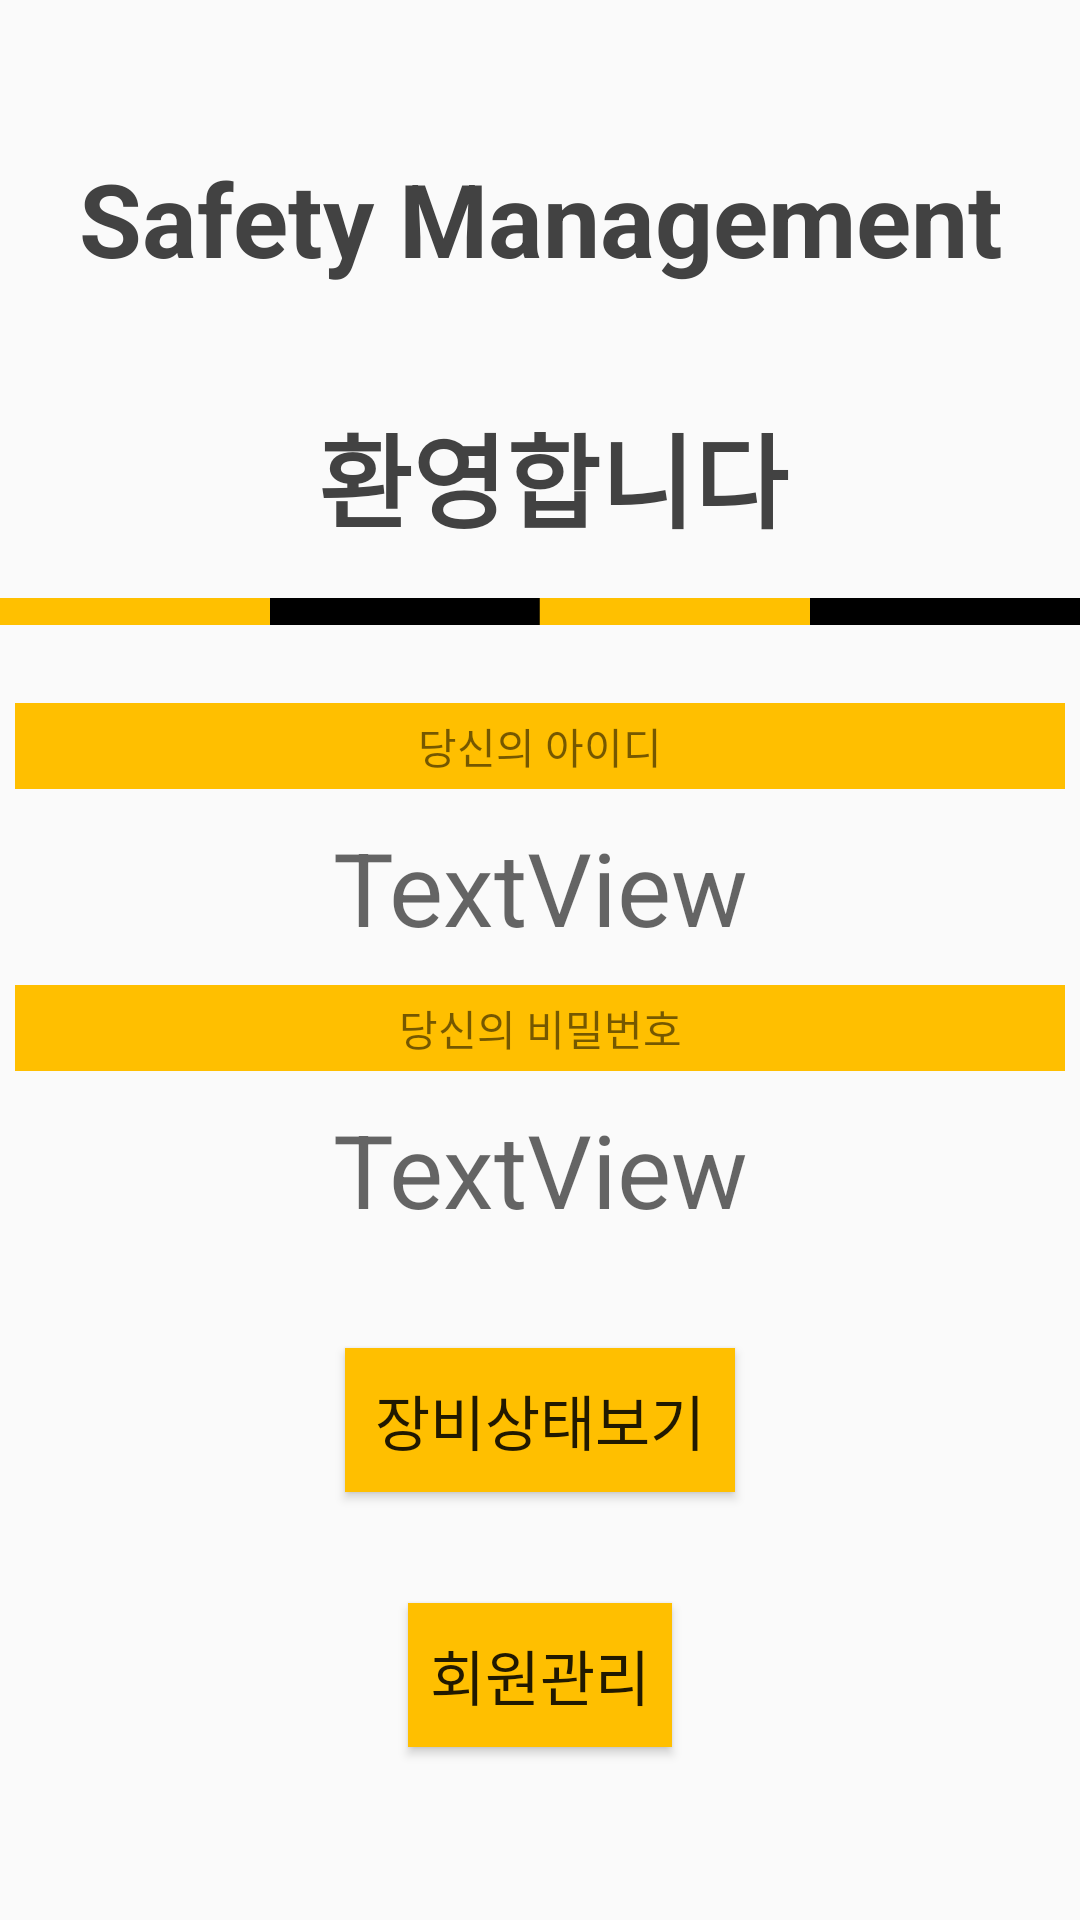

Here is an Android app screen rendered from its layout file. Give the layout XML and the strings, colors and styles it references.
<!-- AndroidManifest.xml: application theme AppTheme -->
<!-- res/layout/activity_main.xml -->
<?xml version="1.0" encoding="utf-8"?>
<RelativeLayout xmlns:android="http://schemas.android.com/apk/res/android"
    xmlns:tools="http://schemas.android.com/tools"
    android:layout_width="match_parent"
    android:layout_height="match_parent"
    tools:context="com.example.bestf.marioclient.C_MainActivity">

    <TextView
        android:id="@+id/welcomeMessage"
        android:layout_width="match_parent"
        android:layout_height="wrap_content"
        android:layout_alignParentLeft="true"
        android:layout_alignParentTop="true"
        android:layout_marginTop="50dp"
        android:gravity="center_horizontal"
        android:text="@string/welcom"
        android:textStyle="bold"
        android:textColor="@color/darkGray"
        android:textAppearance="@style/TextAppearance.AppCompat.Display1"
        tools:layout_editor_absoluteX="16dp"
        tools:layout_editor_absoluteY="16dp" />

    <ImageView
        android:id="@+id/imgBar"
        android:layout_width="match_parent"
        android:layout_height="wrap_content"
        android:layout_below="@id/welcomeMessage"
        android:src="@drawable/bg_line" />

    <TextView
        android:id="@+id/textView4"
        android:layout_width="350dp"
        android:layout_height="wrap_content"
        android:layout_centerHorizontal="true"
        android:layout_below="@+id/imgBar"
        android:text="당신의 아이디"
        android:gravity="center"
        android:background="@drawable/textview_main"
        android:layout_marginTop="10dp"
        tools:layout_editor_absoluteX="14dp"
        tools:layout_editor_absoluteY="62dp" />

    <TextView
        android:id="@+id/textView2"
        android:layout_width="350dp"
        android:layout_height="wrap_content"
        android:layout_alignLeft="@id/textView4"
        android:layout_below="@+id/idText"
        android:text="당신의 비밀번호"
        android:gravity="center"
        android:background="@drawable/textview_main"
        android:layout_marginTop="10dp"
        tools:layout_editor_absoluteX="14dp"
        tools:layout_editor_absoluteY="140dp" />

    <TextView
        android:id="@+id/idText"
        android:layout_width="300dp"
        android:layout_height="wrap_content"
        android:layout_alignLeft="@+id/passwordText"
        android:layout_alignStart="@+id/passwordText"
        android:layout_below="@+id/textView4"
        android:text="TextView"
        android:gravity="center"
        android:layout_marginTop="10dp"
        android:textAppearance="@style/TextAppearance.AppCompat.Display1"
        tools:layout_editor_absoluteX="14dp"
        tools:layout_editor_absoluteY="94dp" />

    <TextView
        android:id="@+id/passwordText"
        android:layout_width="300dp"
        android:layout_height="wrap_content"
        android:layout_below="@+id/textView2"
        android:layout_centerHorizontal="true"
        android:text="TextView"
        android:gravity="center"
        android:layout_marginTop="10dp"
        android:textAppearance="@style/TextAppearance.AppCompat.Display1"
        tools:layout_editor_absoluteX="14dp"
        tools:layout_editor_absoluteY="172dp" />

    <Button
        android:id="@+id/equipmentStateButton"
        android:layout_width="wrap_content"
        android:layout_height="wrap_content"
        android:paddingLeft="10dp"
        android:paddingRight="10dp"
        android:layout_below="@+id/passwordText"
        android:layout_centerHorizontal="true"
        android:layout_marginTop="37dp"
        android:text="장비상태보기"
        android:textSize="20sp"
        android:background="@color/colorAccent"/>

    <Button
        android:id="@+id/userManagementButton"
        android:layout_width="wrap_content"
        android:layout_height="wrap_content"
        android:layout_below="@+id/equipmentStateButton"
        android:layout_centerHorizontal="true"
        android:layout_marginTop="37dp"
        android:text="회원관리"
        android:textSize="20sp"
        android:background="@color/colorAccent"/>
</RelativeLayout>
<!-- resources referenced by this layout -->
<resources>
  <color name="colorAccent">#FFBF00</color>//FF4081
  <color name="darkGray">#424242</color>
  <!-- drawable bg_line: png bitmap (drawable, 954 bytes) -->
  <!-- drawable textview_main (drawable) -->
  <?xml version="1.0" encoding="utf-8"?>
  <shape xmlns:android="http://schemas.android.com/apk/res/android">
  
      <solid
          android:color="@color/colorAccent"/>
      <padding
          android:left="10dp"
          android:top="4dp"
          android:right="10dp"
          android:bottom="4dp"/>
  
  </shape>
  <string name="welcom">Safety Management\n\n 환영합니다</string>
  <style name="AppTheme" parent="Theme.AppCompat.Light.DarkActionBar">
          
          <item name="colorPrimary">@color/colorPrimary</item>
          <item name="colorPrimaryDark">@color/colorPrimaryDark</item>
          <item name="colorAccent">@color/colorAccent</item>
  
          
          <item name="windowActionBar">false</item>
          <item name="windowNoTitle">true</item>
      </style>
  <color name="colorPrimary">#3F51B5</color>
  <color name="colorPrimaryDark">#000000</color>//#FFBF00  #303F9F
</resources>
